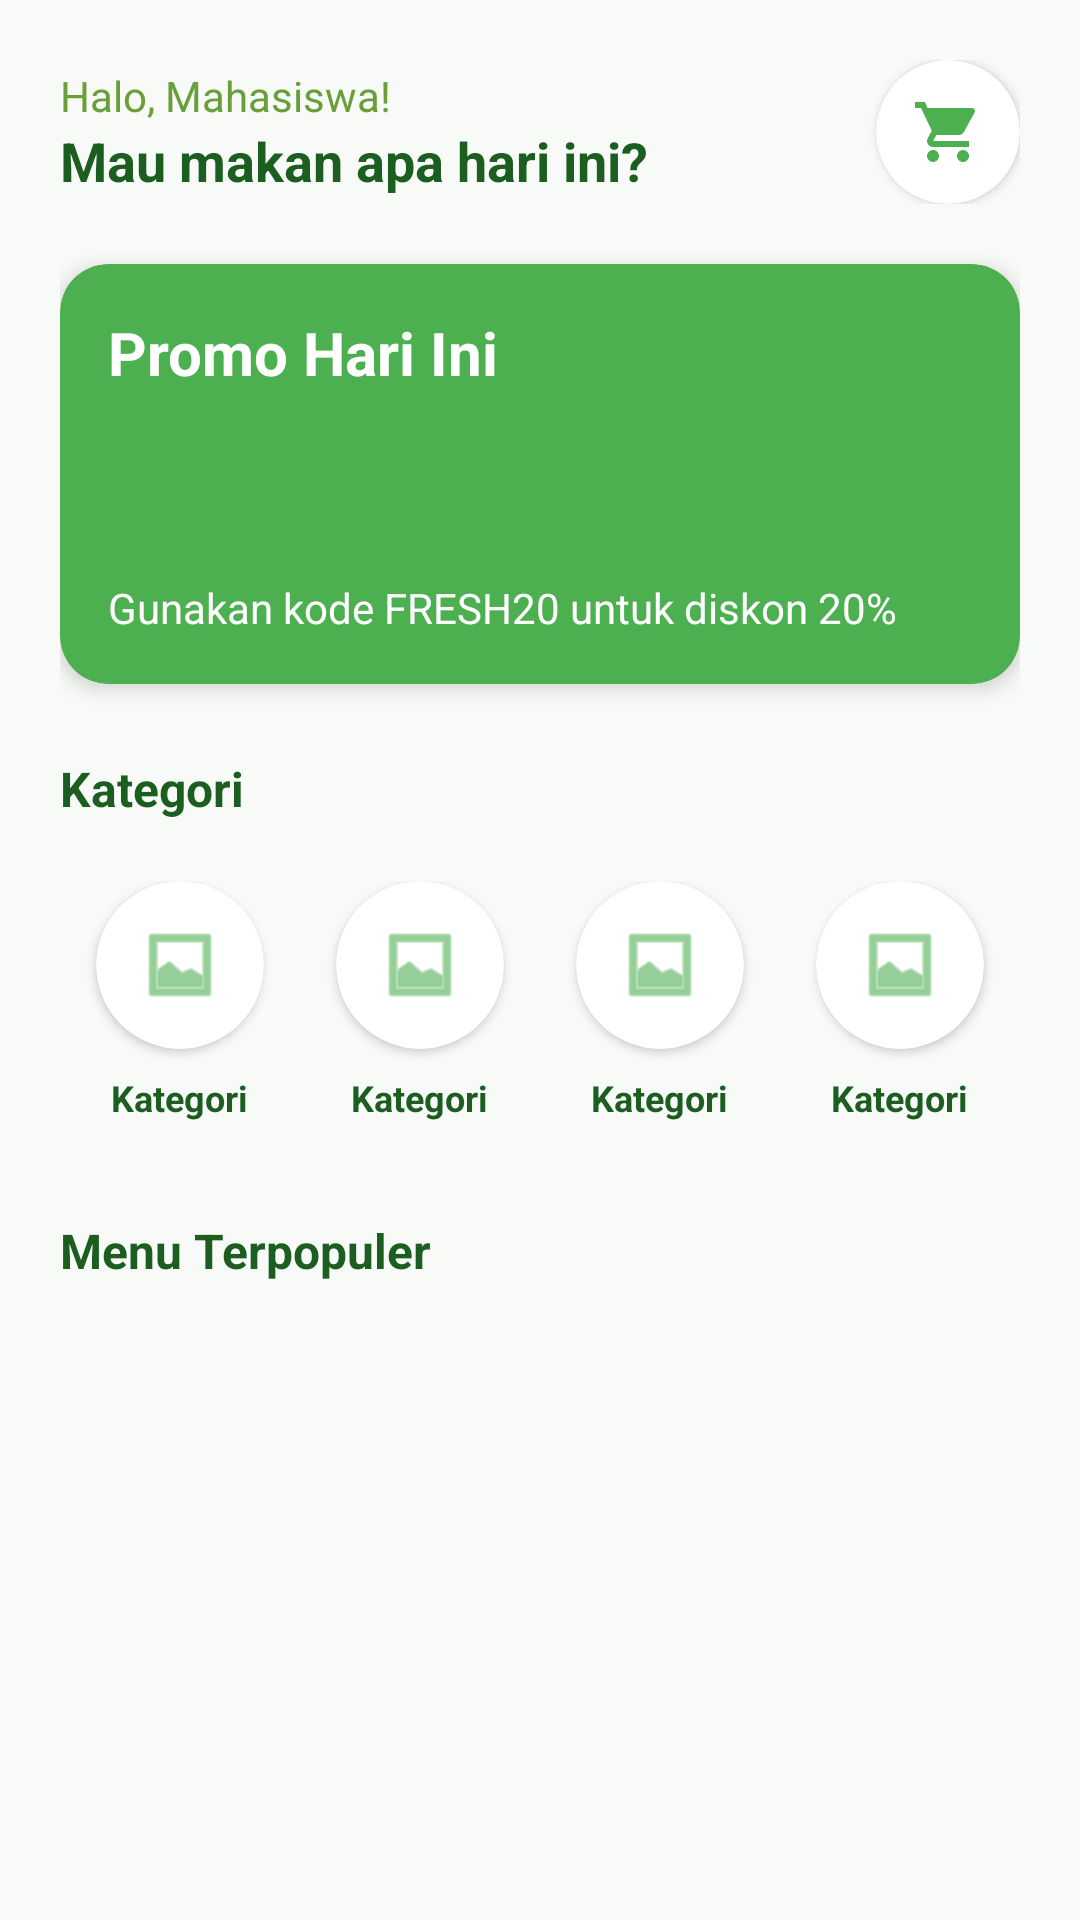

Reconstruct the res/layout file that produces this screen, plus the resources it refers to.
<!-- AndroidManifest.xml: application theme Theme.SmartKantin -->
<!-- res/layout/fragment_home_customer.xml -->
<?xml version="1.0" encoding="utf-8"?>
<ScrollView xmlns:android="http://schemas.android.com/apk/res/android"
    xmlns:app="http://schemas.android.com/apk/res-auto"
    android:layout_width="match_parent"
    android:layout_height="match_parent"
    android:background="@color/background">

    <LinearLayout
        android:layout_width="match_parent"
        android:layout_height="wrap_content"
        android:orientation="vertical"
        android:padding="20dp">

        <LinearLayout
            android:layout_width="match_parent"
            android:layout_height="wrap_content"
            android:orientation="horizontal"
            android:gravity="center_vertical">

            <LinearLayout
                android:layout_width="0dp"
                android:layout_height="wrap_content"
                android:layout_weight="1"
                android:orientation="vertical">

                <TextView
                    android:id="@+id/tvWelcome"
                    android:layout_width="wrap_content"
                    android:layout_height="wrap_content"
                    android:text="Halo, Mahasiswa!"
                    android:textColor="@color/text_secondary"
                    android:textSize="14sp" />

                <TextView
                    android:layout_width="wrap_content"
                    android:layout_height="wrap_content"
                    android:text="Mau makan apa hari ini?"
                    android:textColor="@color/text_primary"
                    android:textSize="18sp"
                    android:textStyle="bold" />
            </LinearLayout>

            <com.google.android.material.card.MaterialCardView
                android:id="@+id/btnCart"
                android:layout_width="48dp"
                android:layout_height="48dp"
                app:cardCornerRadius="24dp"
                app:cardElevation="2dp"
                android:clickable="true"
                android:focusable="true">
                <ImageView
                    android:id="@+id/ivCart"
                    android:layout_width="match_parent"
                    android:layout_height="match_parent"
                    android:src="@drawable/ic_cart"
                    android:padding="12dp"
                    app:tint="@color/primary"
                    android:contentDescription="Keranjang" />
            </com.google.android.material.card.MaterialCardView>
        </LinearLayout>

        <com.google.android.material.card.MaterialCardView
            android:layout_width="match_parent"
            android:layout_height="140dp"
            android:layout_marginTop="20dp"
            app:cardBackgroundColor="@color/primary"
            app:cardCornerRadius="16dp">
            <androidx.constraintlayout.widget.ConstraintLayout
                android:layout_width="match_parent"
                android:layout_height="match_parent"
                android:padding="16dp">
                <TextView
                    android:id="@+id/tvPromoTitle"
                    android:layout_width="wrap_content"
                    android:layout_height="wrap_content"
                    android:text="Promo Hari Ini"
                    android:textColor="@color/white"
                    android:textSize="20sp"
                    android:textStyle="bold"
                    app:layout_constraintTop_toTopOf="parent"
                    app:layout_constraintStart_toStartOf="parent" />
                <TextView
                    android:id="@+id/tvPromoDesc"
                    android:layout_width="wrap_content"
                    android:layout_height="wrap_content"
                    android:text="Gunakan kode FRESH20 untuk diskon 20%"
                    android:textColor="@color/white"
                    app:layout_constraintBottom_toBottomOf="parent"
                    app:layout_constraintStart_toStartOf="parent" />
            </androidx.constraintlayout.widget.ConstraintLayout>
        </com.google.android.material.card.MaterialCardView>

        <TextView
            android:layout_width="wrap_content"
            android:layout_height="wrap_content"
            android:layout_marginTop="24dp"
            android:text="Kategori"
            android:textColor="@color/text_primary"
            android:textSize="16sp"
            android:textStyle="bold" />

        <LinearLayout
            android:layout_width="match_parent"
            android:layout_height="wrap_content"
            android:layout_marginTop="12dp"
            android:orientation="horizontal">

            <include layout="@layout/item_category" android:id="@+id/catMakanan" />
            <include layout="@layout/item_category" android:id="@+id/catMinuman" />
            <include layout="@layout/item_category" android:id="@+id/catCemilan" />
            <include layout="@layout/item_category" android:id="@+id/catSayuran" />

        </LinearLayout>

        <TextView
            android:layout_width="wrap_content"
            android:layout_height="wrap_content"
            android:layout_marginTop="24dp"
            android:text="Menu Terpopuler"
            android:textColor="@color/text_primary"
            android:textSize="16sp"
            android:textStyle="bold" />

        <androidx.recyclerview.widget.RecyclerView
            android:id="@+id/rvMenuGrid"
            android:layout_width="match_parent"
            android:layout_height="wrap_content"
            android:layout_marginTop="8dp"
            android:nestedScrollingEnabled="false" />

    </LinearLayout>
</ScrollView>
<!-- res/layout/item_category.xml (included above) -->
<?xml version="1.0" encoding="utf-8"?>
<LinearLayout xmlns:android="http://schemas.android.com/apk/res/android"
    xmlns:app="http://schemas.android.com/apk/res-auto"
    android:layout_width="0dp"
    android:layout_height="wrap_content"
    android:layout_weight="1"
    android:orientation="vertical"
    android:gravity="center"
    android:padding="8dp">

    <com.google.android.material.card.MaterialCardView
        android:layout_width="56dp"
        android:layout_height="56dp"
        app:cardCornerRadius="28dp"
        app:cardElevation="2dp"
        app:cardBackgroundColor="@color/white">
        <ImageView
            android:id="@+id/ivCategory"
            android:layout_width="match_parent"
            android:layout_height="match_parent"
            android:padding="14dp"
            android:src="@android:drawable/ic_menu_gallery"
            app:tint="@color/primary"
            android:contentDescription="Kategori" />
    </com.google.android.material.card.MaterialCardView>

    <TextView
        android:id="@+id/tvCategoryName"
        android:layout_width="wrap_content"
        android:layout_height="wrap_content"
        android:layout_marginTop="8dp"
        android:text="Kategori"
        android:textColor="@color/text_primary"
        android:textSize="12sp"
        android:textStyle="bold" />

</LinearLayout>
<!-- resources referenced by this layout -->
<resources>
  <color name="background">#F8FAF8</color>
  <color name="primary">#4CAF50</color>
  <color name="text_primary">#1B5E20</color>
  <color name="text_secondary">#689F38</color>
  <color name="white">#FFFFFF</color>
  <!-- drawable ic_cart (drawable) -->
  <vector xmlns:android="http://schemas.android.com/apk/res/android"
      android:width="24dp"
      android:height="24dp"
      android:viewportWidth="24"
      android:viewportHeight="24">
      <path
          android:fillColor="#FF000000"
          android:pathData="M7,18c-1.1,0 -1.99,0.9 -1.99,2S5.9,22 7,22s2,-0.9 2,-2s-0.9,-2 -2,-2zM1,2v2h2l3.6,7.59 -1.35,2.45c-0.16,0.28 -0.25,0.61 -0.25,0.96 0,1.1 0.9,2 2,2h12v-2L7.42,15c-0.14,0 -0.25,-0.11 -0.25,-0.25l0.03,-0.12 0.9,-1.63h7.45c0.75,0 1.41,-0.41 1.75,-1.03l3.58,-6.49c0.08,-0.14 0.12,-0.31 0.12,-0.48 0,-0.55 -0.45,-1 -1,-1L5.21,4l-0.94,-2L1,2zM17,18c-1.1,0 -1.99,0.9 -1.99,2s0.89,2 1.99,2s2,-0.9 2,-2s-0.9,-2 -2,-2z" />
  </vector>
  <color name="primary_dark">#388E3C</color>
  <color name="accent">#8BC34A</color>
  <style name="ShapeAppearance.SmartKantin.SmallComponent" parent="ShapeAppearance.MaterialComponents.SmallComponent">
          <item name="cornerFamily">rounded</item>
          <item name="cornerSize">@dimen/corner_radius_small</item>
      </style>
  <style name="ShapeAppearance.SmartKantin.MediumComponent" parent="ShapeAppearance.MaterialComponents.MediumComponent">
          <item name="cornerFamily">rounded</item>
          <item name="cornerSize">@dimen/corner_radius_medium</item>
      </style>
  <style name="ShapeAppearance.SmartKantin.LargeComponent" parent="ShapeAppearance.MaterialComponents.LargeComponent">
          <item name="cornerFamily">rounded</item>
          <item name="cornerSize">@dimen/corner_radius_large</item>
      </style>
  <style name="Widget.SmartKantin.Button" parent="Widget.MaterialComponents.Button">
          <item name="cornerRadius">@dimen/corner_radius_medium</item>
          <item name="android:insetTop">0dp</item>
          <item name="android:insetBottom">0dp</item>
          <item name="android:paddingTop">12dp</item>
          <item name="android:paddingBottom">12dp</item>
      </style>
  <style name="Widget.SmartKantin.CardView" parent="Widget.MaterialComponents.CardView">
          <item name="cardCornerRadius">@dimen/corner_radius_medium</item>
          <item name="cardElevation">@dimen/card_elevation</item>
          <item name="cardBackgroundColor">@color/white</item>
          <item name="strokeWidth">0dp</item>
      </style>
  <style name="Theme.SmartKantin.Dialog" parent="Theme.MaterialComponents.DayNight.Dialog.Alert">
          <item name="android:background">@color/white</item>
          <item name="colorSurface">@color/white</item>
          <item name="colorPrimary">@color/primary</item>
          <item name="android:textColorPrimary">@color/text_primary</item>
          <item name="buttonBarNegativeButtonStyle">@style/Widget.SmartKantin.Button.Text</item>
          <item name="buttonBarPositiveButtonStyle">@style/Widget.SmartKantin.Button.Text</item>
      </style>
  <dimen name="corner_radius_small">8dp</dimen>
  <dimen name="corner_radius_medium">16dp</dimen>
  <dimen name="corner_radius_large">24dp</dimen>
  <dimen name="card_elevation">4dp</dimen>
  <style name="Widget.SmartKantin.Button.Text" parent="Widget.MaterialComponents.Button.TextButton">
          <item name="android:textColor">@color/primary</item>
      </style>
</resources>
